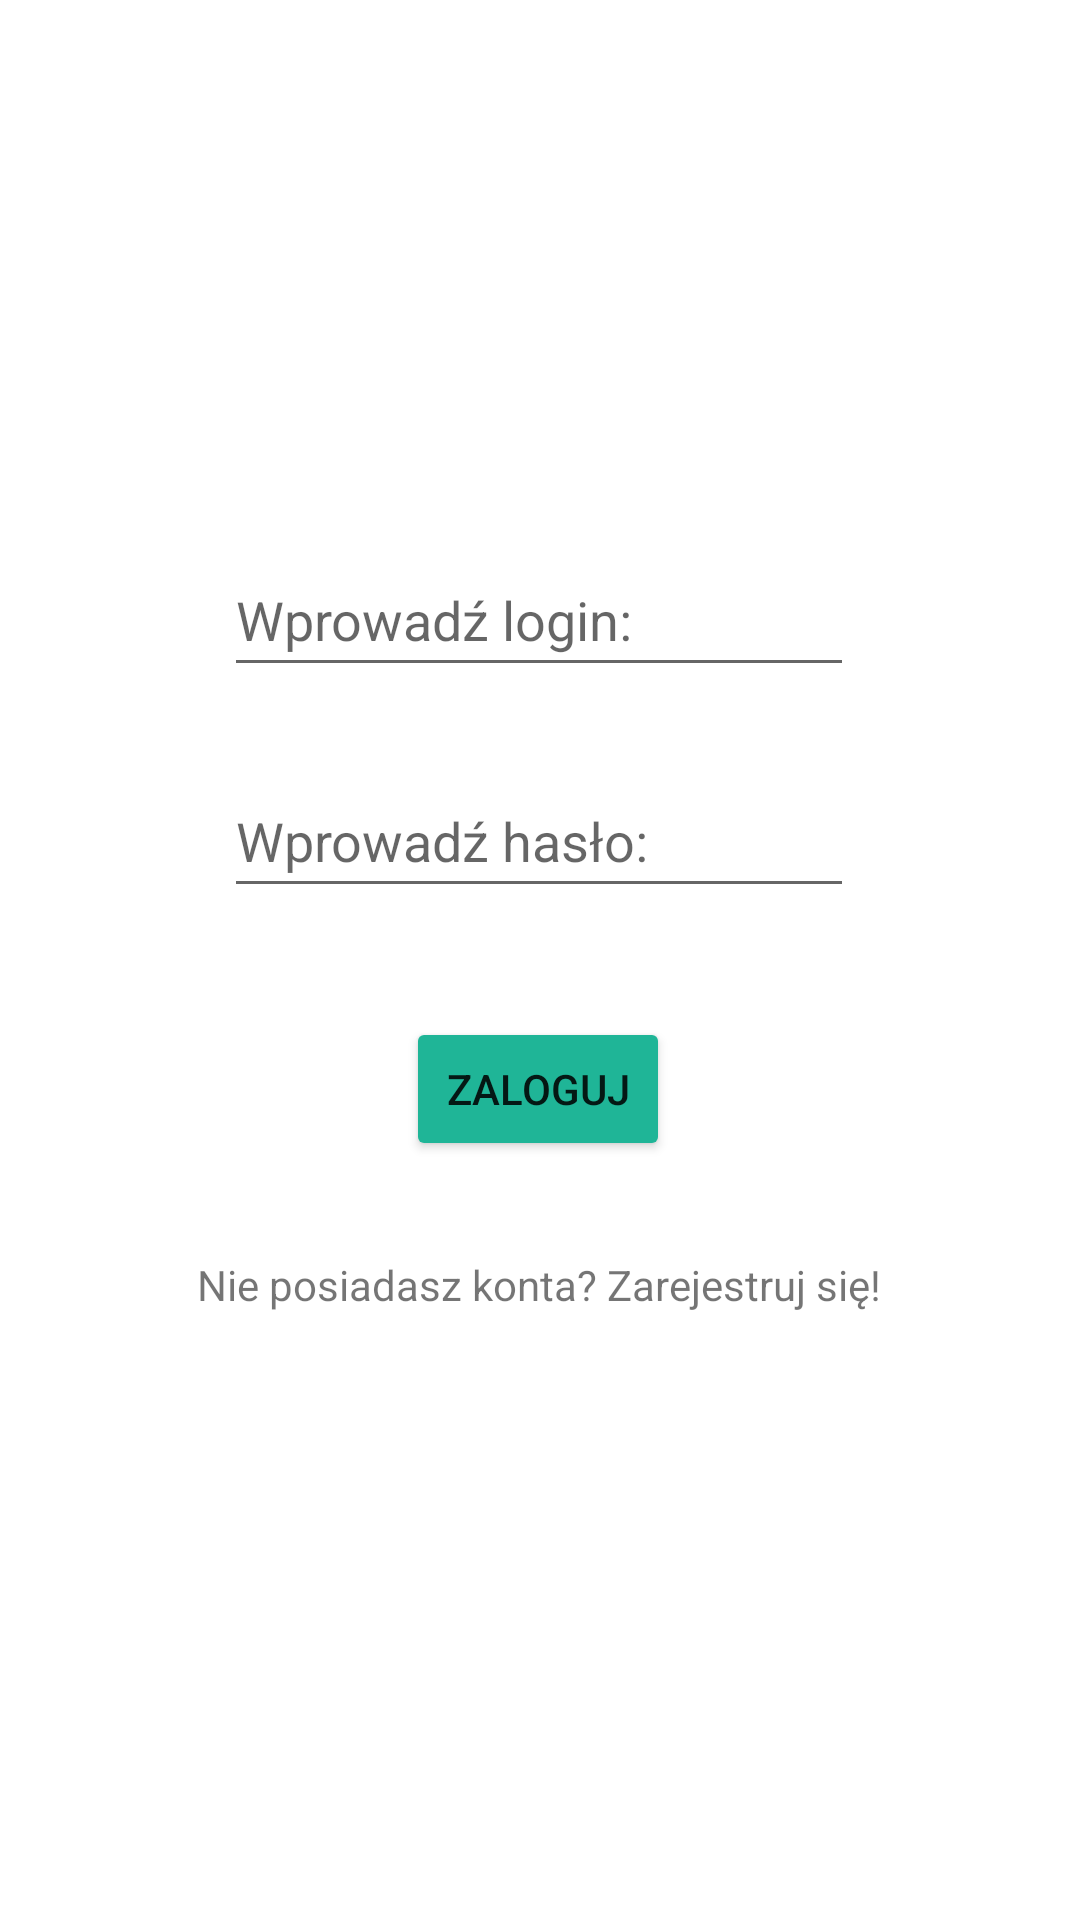

Android layout source for this screen:
<!-- AndroidManifest.xml: application theme Theme.Hurtownia -->
<!-- res/layout/activity_main.xml -->
<?xml version="1.0" encoding="utf-8"?>
<androidx.constraintlayout.widget.ConstraintLayout xmlns:android="http://schemas.android.com/apk/res/android"
    xmlns:app="http://schemas.android.com/apk/res-auto"
    xmlns:tools="http://schemas.android.com/tools"
    android:layout_width="match_parent"
    android:layout_height="match_parent"
    tools:context=".activities.MainActivity">

    <EditText
        android:id="@+id/etName"
        android:layout_width="wrap_content"
        android:layout_height="wrap_content"
        android:ems="10"
        android:hint="@string/name_hint"
        android:inputType="textPersonName"
        android:minHeight="48dp"
        app:layout_constraintBottom_toBottomOf="parent"
        app:layout_constraintEnd_toEndOf="parent"
        app:layout_constraintHorizontal_bias="0.497"
        app:layout_constraintStart_toStartOf="parent"
        app:layout_constraintTop_toTopOf="parent"
        app:layout_constraintVertical_bias="0.306" />

    <EditText
        android:id="@+id/etPassword"
        android:layout_width="wrap_content"
        android:layout_height="wrap_content"
        android:ems="10"
        android:hint="@string/password_hint"
        android:inputType="textPassword"
        android:minHeight="48dp"
        app:layout_constraintBottom_toBottomOf="parent"
        app:layout_constraintEnd_toEndOf="parent"
        app:layout_constraintHorizontal_bias="0.497"
        app:layout_constraintStart_toStartOf="parent"
        app:layout_constraintTop_toBottomOf="@+id/etName"
        app:layout_constraintVertical_bias="0.071" />

    <Button
        android:id="@+id/loginButton"
        android:layout_width="wrap_content"
        android:layout_height="wrap_content"
        android:text="@string/login_button"
        android:backgroundTint="@color/funny_color"
        app:layout_constraintBottom_toBottomOf="parent"
        app:layout_constraintEnd_toEndOf="parent"
        app:layout_constraintHorizontal_bias="0.498"
        app:layout_constraintStart_toStartOf="parent"
        app:layout_constraintTop_toBottomOf="@+id/etPassword"
        app:layout_constraintVertical_bias="0.126" />

    <TextView
        android:id="@+id/tvRegister"
        android:layout_width="wrap_content"
        android:layout_height="wrap_content"
        android:text="@string/login_to_register"
        app:layout_constraintBottom_toBottomOf="parent"
        app:layout_constraintEnd_toEndOf="parent"
        app:layout_constraintHorizontal_bias="0.498"
        app:layout_constraintStart_toStartOf="parent"
        app:layout_constraintTop_toBottomOf="@+id/loginButton"
        app:layout_constraintVertical_bias="0.136" />

    <ImageView
        android:id="@+id/iv_fb"
        android:layout_width="wrap_content"
        android:layout_height="wrap_content"
        app:layout_constraintBottom_toBottomOf="parent"
        app:layout_constraintEnd_toEndOf="parent"
        app:layout_constraintHorizontal_bias="0.955"
        app:layout_constraintStart_toStartOf="parent"
        app:layout_constraintTop_toTopOf="parent"
        app:layout_constraintVertical_bias="0.976"
        app:srcCompat="@drawable/fbicon" />
</androidx.constraintlayout.widget.ConstraintLayout>
<!-- resources referenced by this layout -->
<resources>
  <color name="funny_color">#1fb597</color>
  <string name="login_button">Zaloguj</string>
  <string name="login_to_register">Nie posiadasz konta? Zarejestruj się!</string>
  <string name="name_hint">Wprowadź login:</string>
  <string name="password_hint">Wprowadź hasło:</string>
  <style name="Theme.Hurtownia" parent="Theme.MaterialComponents.DayNight.DarkActionBar">
          
          <item name="colorPrimary">@color/purple_500</item>
          <item name="colorPrimaryVariant">@color/purple_700</item>
          <item name="colorOnPrimary">@color/white</item>
          
          <item name="colorSecondary">@color/teal_200</item>
          <item name="colorSecondaryVariant">@color/teal_700</item>
          <item name="colorOnSecondary">@color/black</item>
          
          <item name="android:statusBarColor">?attr/colorPrimaryVariant</item>
          
      </style>
  <color name="purple_500">#FF6200EE</color>
  <color name="purple_700">#FF3700B3</color>
  <color name="white">#FFFFFFFF</color>
  <color name="teal_200">#FF03DAC5</color>
  <color name="teal_700">#FF018786</color>
  <color name="black">#FF000000</color>
</resources>
